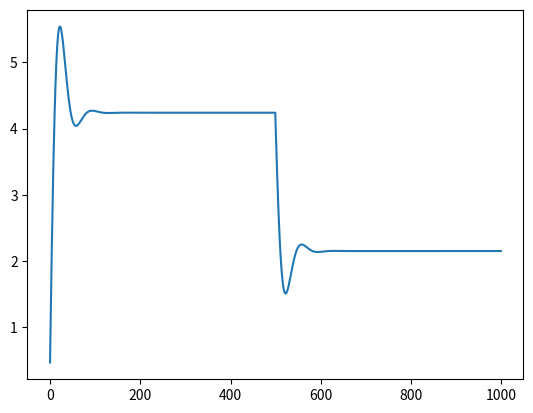

Source code (Python):
import os
import matplotlib.pyplot as plt
import numpy as np
import numpy.linalg
import math
from scipy.signal import savgol_filter

enableRecording = False
plotRecordedData = False
recordName = '------------'
plotColor = 'k'
ikPlotNme = '1.0mm'
count = 0

class PID:
	def __init__(self, K, Ti, Td):
		self.K = K
		self.Ti = Ti
		self.Td = Td
		self.e = 0
		self.integral = 0
	def up(self, target, value):
		K = self.K
		Ti = self.Ti
		Td = self.Td

		e = target - value
		self.integral += e
		derivative = e - self.e
		self.e = e



		out = (K*e  + Td*derivative + Ti*self.integral)
		return out


def test():
	pid = PID(0.1, 0.01, 0)

	n = 1000
	arr = np.zeros(n)
	v = 0.0

	for i in range(500):
		v += pid.up(4.24, v)
		arr[i] = v
	for i in range(500, n):
		v += pid.up(2.15, v)
		arr[i] = v

	plt.plot(arr)
	plt.show()

test()